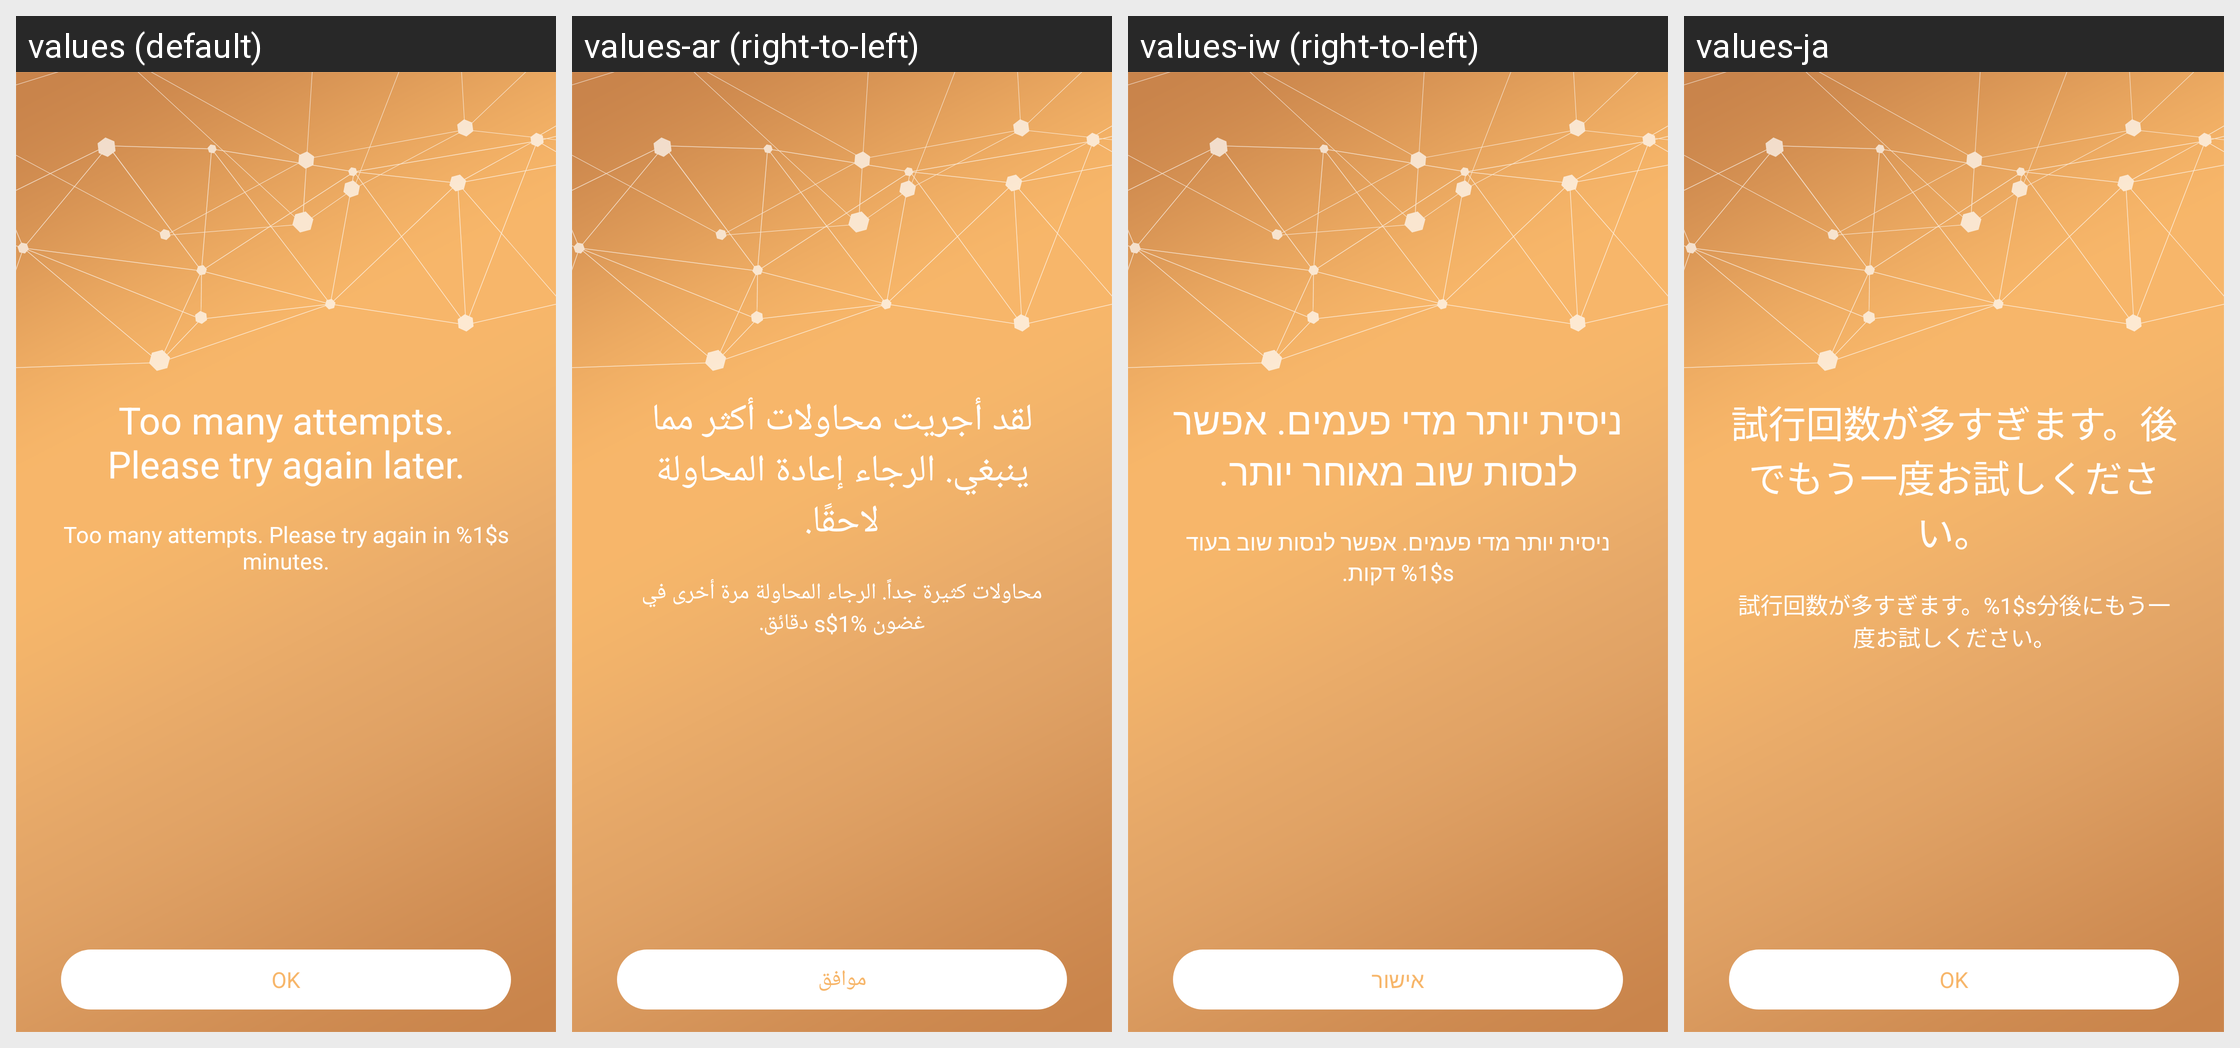

For this localized Android screen grid, give each drawn string resource with its value in every locale shown.
Android screen res/layout/activity_ui_try_often.xml rendered under 4 locales, left to right: values (default), values-ar (right-to-left), values-iw (right-to-left), values-ja. Device: Nexus 5 (rendered at 1080×1920; each locale shown at half size, 540×960, under a caption strip naming it); theme Theme.MaterialComponents.DayNight.NoActionBar.
Other locales in the repository, not shown: values-bg, values-cs, values-da, values-de, values-el, values-es, values-es-rUS, values-et, values-fa, values-fi, values-fr, values-hi, values-hr, values-hu, values-hy, values-in, values-it, values-kk, values-ko, values-lt, values-lv, values-ms, values-nb, values-nl, values-pl, values-pt, values-pt-rPT, values-ro, values-ru, values-sk, values-sl, values-sr, values-sv, values-th, values-tr, values-uk, values-vi, values-zh-rCN, values-zh-rHK, values-zh-rTW.
Strings drawn on this screen, with the default value and each locale's value (text and hints the layout hard-codes, and strings that could not be matched under every locale, appear in the picture but are not listed):

text_try_often_title1
  values: Too many attempts. Please try again later.
  values-ar: لقد أجريت محاولات أكثر مما ينبغي. الرجاء إعادة المحاولة لاحقًا.
  values-iw: ניסית יותר מדי פעמים. אפשר לנסות שוב מאוחר יותר.
  values-ja: 試行回数が多すぎます。後でもう一度お試しください。

text_try_often_description1
  values: Too many attempts. Please try again in %1$s minutes.
  values-ar: محاولات كثيرة جداً. الرجاء المحاولة مرة أخرى في غضون %1$s دقائق.
  values-iw: ניסית יותר מדי פעמים. אפשר לנסות שוב בעוד %1$s דקות.
  values-ja: 試行回数が多すぎます。%1$s分後にもう一度お試しください。

text_try_often_button1
  values: OK
  values-ar: موافق
  values-iw: אישור
  values-ja: OK
